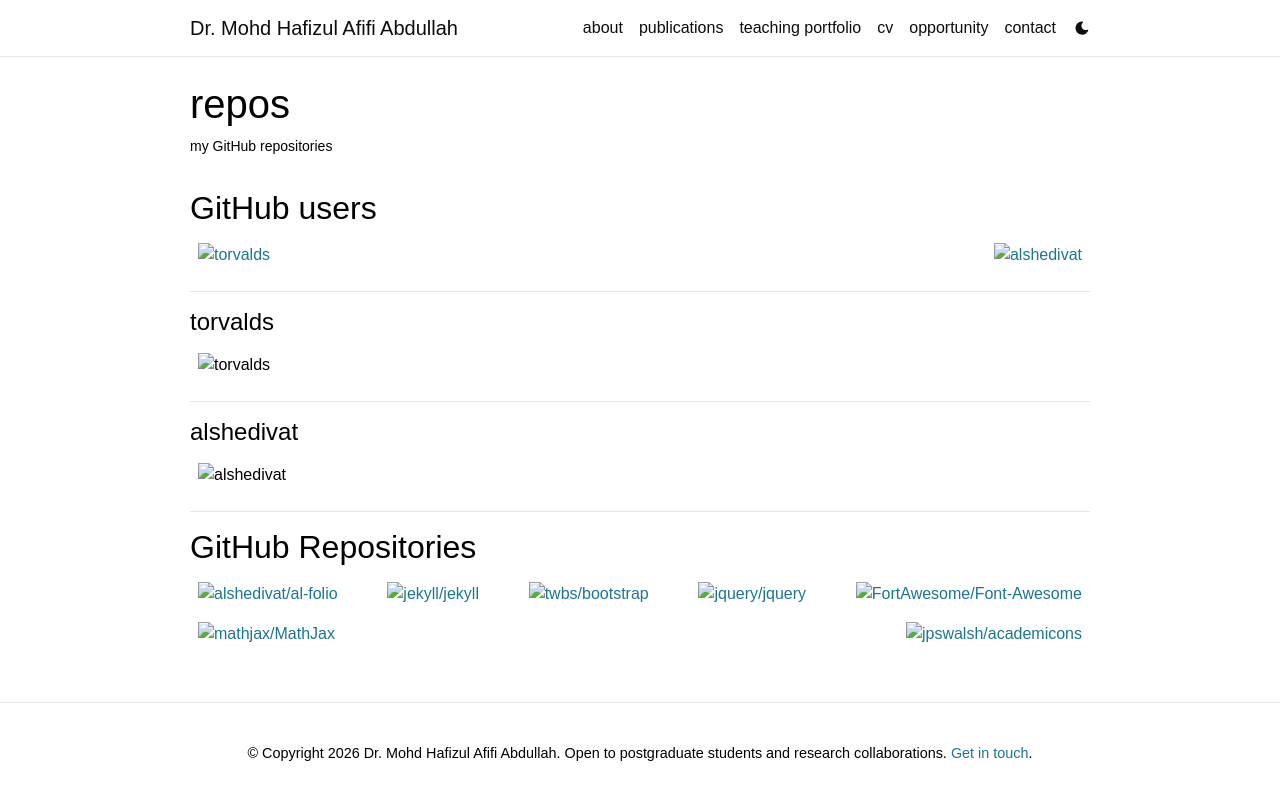

repository: hafizulamz/hafizulamz.github.io · page: repositories/index.html · generator: jekyll

---
layout: page
permalink: /repositories/
title: repos
description: my GitHub repositories
nav: false
sitemap: false # not linked from the site; hidden from search engines
---

{% if site.data.repositories.github_users %}

## GitHub users

<div class="repositories d-flex flex-wrap flex-md-row flex-column justify-content-between align-items-center">
  {% for user in site.data.repositories.github_users %}
    {% include repository/repo_user.liquid username=user %}
  {% endfor %}
</div>

---

{% if site.repo_trophies.enabled %}
{% for user in site.data.repositories.github_users %}
{% if site.data.repositories.github_users.size > 1 %}

  <h4>{{ user }}</h4>
  {% endif %}
  <div class="repositories d-flex flex-wrap flex-md-row flex-column justify-content-between align-items-center">
  {% include repository/repo_trophies.liquid username=user %}
  </div>

---

{% endfor %}
{% endif %}
{% endif %}

{% if site.data.repositories.github_repos %}

## GitHub Repositories

<div class="repositories d-flex flex-wrap flex-md-row flex-column justify-content-between align-items-center">
  {% for repo in site.data.repositories.github_repos %}
    {% include repository/repo.liquid repository=repo %}
  {% endfor %}
</div>
{% endif %}
